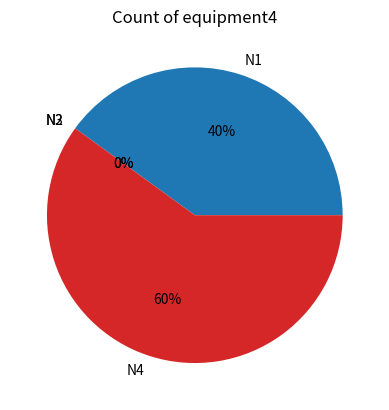

The matplotlib source for this figure:
#!/usr/bin/env python3

import matplotlib.pyplot as plt

def main():

	cost=[25,68,66.6,110]
	pers=[2,1,2,1]
	perf=[7,40,58,70]
	money=390
	staff=7

	profit=[0]*4
	for i in range(4):
		profit[i]=perf[i]/(cost[i]*pers[i])
	_sorted = sorted(range(4), key=lambda i: profit[i])[::-1]
	
	equip = [0]*4
	for i in _sorted:
		n = min(money//cost[i],staff//pers[i])
		money-=cost[i]*n
		staff-=pers[i]*n
		equip[i]=n

	print( equip )
	print_diagram( equip )


def print_diagram(values):
	labels = [f'N{i+1}' for i in range(4)]
	fig, ax = plt.subplots()
	ax.pie(values, labels=labels, autopct='%1.0f%%')
	ax.set_title(f'Count of equipment{len(values)}')
	plt.show()


if __name__ == "__main__":
    main()